Photos from the image-classification dataset "Data2" in the GitHub repository finn-williams/cachedetector. Its 2 classes are: cache, no cache.

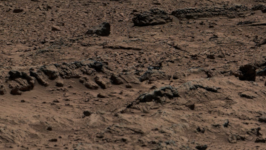
Label: no cache

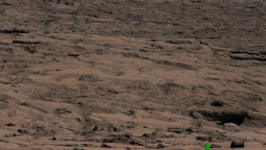
Label: cache

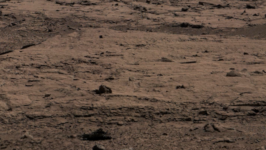
Label: no cache

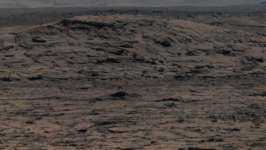
Label: no cache

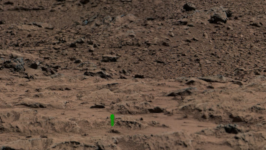
Label: cache

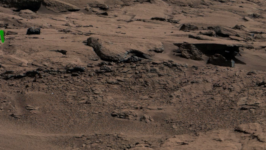
Label: cache
